Labelled photos from "data", an image-classification folder in OmarPelcastre/IA.FINAL. The possible labels are: alfil, caballo, dama, peon, rey, torre.

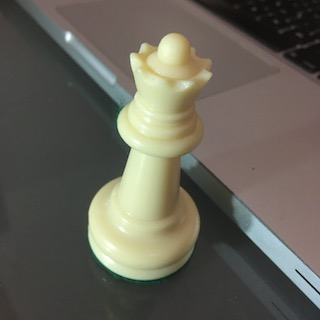
Label: dama

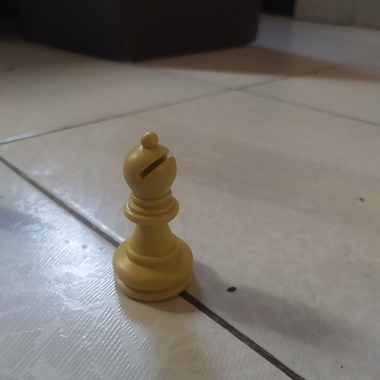
Label: alfil

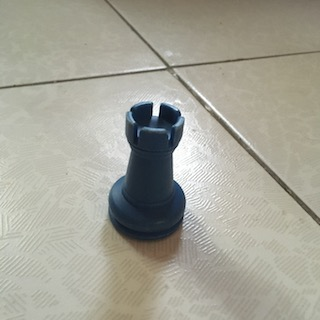
Label: torre

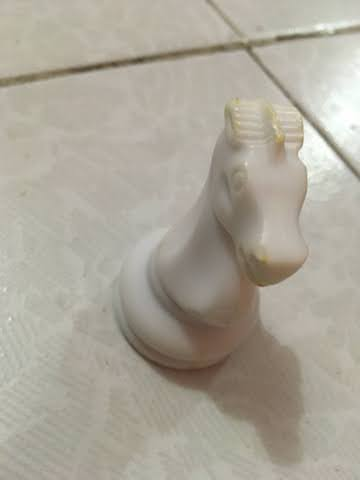
Label: caballo

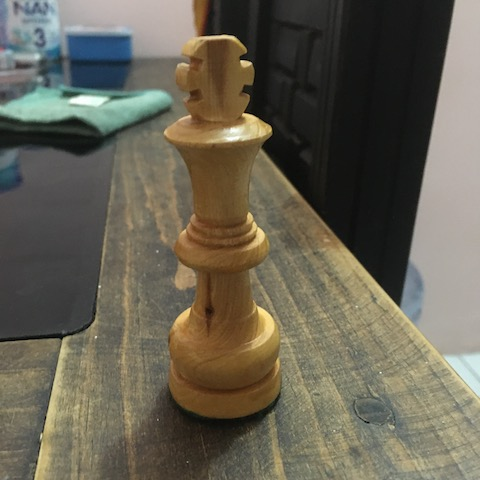
Label: rey

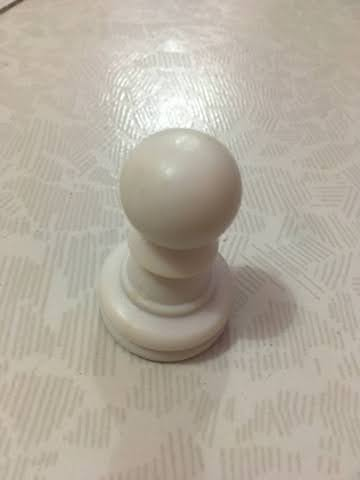
Label: peon
